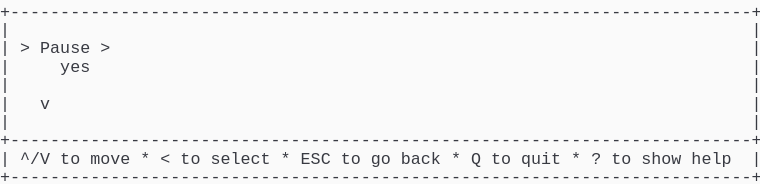
t = 0.00 s
t = 0.69 s: frame unchanged from t = 0.00 s, image omitted
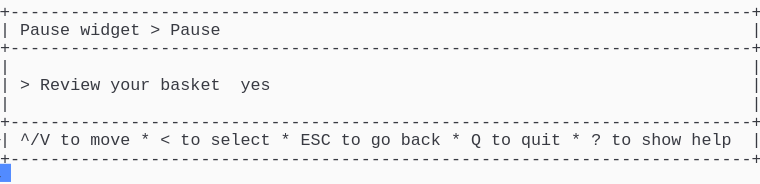
t = 1.37 s
t = 2.06 s: frame unchanged from t = 1.37 s, image omitted
t = 2.75 s: frame unchanged from t = 1.37 s, image omitted
t = 3.44 s: frame unchanged from t = 1.37 s, image omitted

The animated SVG that drew these frames (rendered in a browser with its animation timeline set to each time). Animation: 1 CSS @keyframes rule; one cycle of 4.12 s, repeats indefinitely.

<svg xmlns="http://www.w3.org/2000/svg" xmlns:xlink="http://www.w3.org/1999/xlink" width="760" height="183.70000000000002"><rect width="760" height="183.70000000000002" rx="0" ry="0" class="a"></rect><svg height="183.70000000000002" viewBox="0 0 76 18.37" width="760" xmlns="http://www.w3.org/2000/svg" xmlns:xlink="http://www.w3.org/1999/xlink"><style>.a{fill:rgb(250,250,250)}.b{font-family:Consolas,"Courier New",Courier,"Liberation Mono",monospace}.c{fill:rgb(56,58,66);white-space:pre}.d{fill:transparent}.e{fill:rgb(82,139,255)}.g{animation-duration:4.125s;animation-iteration-count:infinite;animation-name:f;animation-timing-function:steps(1,end)}@keyframes f{0%{transform:translateX(-0px)}0%{transform:translateX(-76px)}33.3%{transform:translateX(-152px)}100%{transform:translateX(-228px)}}</style><g font-family="Consolas, &quot;Courier New&quot;, Courier, &quot;Liberation Mono&quot;, monospace" font-size="1.67" class="b"><defs><symbol id="1"><text x="0" y="1.67" class="c" textLength="76.152" lengthAdjust="spacingAndGlyphs">+--------------------------------------------------------------------------+</text></symbol><symbol id="2"><text x="0" y="1.67" class="c" textLength="1.002" lengthAdjust="spacingAndGlyphs">|</text><text x="75.14999999999999" y="1.67" class="c" textLength="1.002" lengthAdjust="spacingAndGlyphs">|</text></symbol><symbol id="3"><text x="0" y="1.67" class="c" textLength="1.002" lengthAdjust="spacingAndGlyphs">|</text><text x="2.004" y="1.67" class="c" textLength="3.006" lengthAdjust="spacingAndGlyphs">^/V</text><text x="6.012" y="1.67" class="c" textLength="2.004" lengthAdjust="spacingAndGlyphs">to</text><text x="9.017999999999999" y="1.67" class="c" textLength="4.008" lengthAdjust="spacingAndGlyphs">move</text><text x="14.027999999999999" y="1.67" class="c" textLength="1.002" lengthAdjust="spacingAndGlyphs">*</text><text x="16.032" y="1.67" class="c" textLength="1.002" lengthAdjust="spacingAndGlyphs">&lt;</text><text x="18.035999999999998" y="1.67" class="c" textLength="2.004" lengthAdjust="spacingAndGlyphs">to</text><text x="21.041999999999998" y="1.67" class="c" textLength="6.012" lengthAdjust="spacingAndGlyphs">select</text><text x="28.055999999999997" y="1.67" class="c" textLength="1.002" lengthAdjust="spacingAndGlyphs">*</text><text x="30.059999999999995" y="1.67" class="c" textLength="3.006" lengthAdjust="spacingAndGlyphs">ESC</text><text x="34.068" y="1.67" class="c" textLength="2.004" lengthAdjust="spacingAndGlyphs">to</text><text x="37.074" y="1.67" class="c" textLength="2.004" lengthAdjust="spacingAndGlyphs">go</text><text x="40.08" y="1.67" class="c" textLength="4.008" lengthAdjust="spacingAndGlyphs">back</text><text x="45.089999999999996" y="1.67" class="c" textLength="1.002" lengthAdjust="spacingAndGlyphs">*</text><text x="47.093999999999994" y="1.67" class="c" textLength="1.002" lengthAdjust="spacingAndGlyphs">Q</text><text x="49.098" y="1.67" class="c" textLength="2.004" lengthAdjust="spacingAndGlyphs">to</text><text x="52.104" y="1.67" class="c" textLength="4.008" lengthAdjust="spacingAndGlyphs">quit</text><text x="57.114" y="1.67" class="c" textLength="1.002" lengthAdjust="spacingAndGlyphs">*</text><text x="59.117999999999995" y="1.67" class="c" textLength="1.002" lengthAdjust="spacingAndGlyphs">?</text><text x="61.12199999999999" y="1.67" class="c" textLength="2.004" lengthAdjust="spacingAndGlyphs">to</text><text x="64.128" y="1.67" class="c" textLength="4.008" lengthAdjust="spacingAndGlyphs">show</text><text x="69.13799999999999" y="1.67" class="c" textLength="4.008" lengthAdjust="spacingAndGlyphs">help</text><text x="75.14999999999999" y="1.67" class="c" textLength="1.002" lengthAdjust="spacingAndGlyphs">|</text></symbol><symbol id="4"><text x="0" y="1.67" class="c" textLength="1.002" lengthAdjust="spacingAndGlyphs">|</text><text x="2.004" y="1.67" class="c" textLength="5.01" lengthAdjust="spacingAndGlyphs">Pause</text><text x="8.016" y="1.67" class="c" textLength="6.012" lengthAdjust="spacingAndGlyphs">widget</text><text x="15.029999999999998" y="1.67" class="c" textLength="1.002" lengthAdjust="spacingAndGlyphs">&gt;</text><text x="17.034" y="1.67" class="c" textLength="5.01" lengthAdjust="spacingAndGlyphs">Pause</text><text x="75.14999999999999" y="1.67" class="c" textLength="1.002" lengthAdjust="spacingAndGlyphs">|</text></symbol><symbol id="5"><text x="0" y="1.67" class="c" textLength="1.002" lengthAdjust="spacingAndGlyphs">|</text><text x="2.004" y="1.67" class="c" textLength="1.002" lengthAdjust="spacingAndGlyphs">&gt;</text><text x="4.008" y="1.67" class="c" textLength="6.012" lengthAdjust="spacingAndGlyphs">Review</text><text x="11.021999999999998" y="1.67" class="c" textLength="4.008" lengthAdjust="spacingAndGlyphs">your</text><text x="16.032" y="1.67" class="c" textLength="6.012" lengthAdjust="spacingAndGlyphs">basket</text><text x="24.048" y="1.67" class="c" textLength="3.006" lengthAdjust="spacingAndGlyphs">yes</text><text x="75.14999999999999" y="1.67" class="c" textLength="1.002" lengthAdjust="spacingAndGlyphs">|</text></symbol><symbol id="a"><rect height="10" width="76" x="0" y="0" class="d"></rect></symbol><symbol id="b"><rect height="1.837" width="1.1022" class="e"></rect></symbol></defs><rect height="18.37" width="76" class="a"></rect><g class="g"><svg x="0" y="0" width="304"><svg x="0"><use xlink:href="#a"></use><use xlink:href="#b" x="-0.0040000000000000036" y="0"></use></svg><svg x="76"><use xlink:href="#a"></use><use xlink:href="#b" x="75.996" y="16.358"></use><use xlink:href="#1" y="0"></use><use xlink:href="#2" y="1.837"></use><text x="0" y="5.343999999999999" class="c" textLength="1.002" lengthAdjust="spacingAndGlyphs">|</text><text x="2.004" y="5.343999999999999" class="c" textLength="1.002" lengthAdjust="spacingAndGlyphs">&gt;</text><text x="4.008" y="5.343999999999999" class="c" textLength="5.01" lengthAdjust="spacingAndGlyphs">Pause</text><text x="10.02" y="5.343999999999999" class="c" textLength="1.002" lengthAdjust="spacingAndGlyphs">&gt;</text><text x="75.14999999999999" y="5.343999999999999" class="c" textLength="1.002" lengthAdjust="spacingAndGlyphs">|</text><text x="0" y="7.181" class="c" textLength="1.002" lengthAdjust="spacingAndGlyphs">|</text><text x="6.012" y="7.181" class="c" textLength="3.006" lengthAdjust="spacingAndGlyphs">yes</text><text x="75.14999999999999" y="7.181" class="c" textLength="1.002" lengthAdjust="spacingAndGlyphs">|</text><use xlink:href="#2" y="7.348"></use><text x="0" y="10.855" class="c" textLength="1.002" lengthAdjust="spacingAndGlyphs">|</text><text x="4.008" y="10.855" class="c" textLength="1.002" lengthAdjust="spacingAndGlyphs">v</text><text x="75.14999999999999" y="10.855" class="c" textLength="1.002" lengthAdjust="spacingAndGlyphs">|</text><use xlink:href="#2" y="11.022"></use><use xlink:href="#1" y="12.859"></use><use xlink:href="#3" y="14.696"></use><use xlink:href="#1" y="16.533"></use></svg><svg x="152"><use xlink:href="#a"></use><use xlink:href="#b" x="75.996" y="14.520999999999999"></use><use xlink:href="#1" y="0"></use><use xlink:href="#4" y="1.837"></use><use xlink:href="#1" y="3.674"></use><use xlink:href="#2" y="5.511"></use><use xlink:href="#5" y="7.348"></use><use xlink:href="#2" y="9.185"></use><use xlink:href="#1" y="11.022"></use><use xlink:href="#3" y="12.859"></use><use xlink:href="#1" y="14.696"></use></svg><svg x="228"><use xlink:href="#a"></use><use xlink:href="#b" x="0.996" y="16.358"></use><use xlink:href="#1" y="0"></use><use xlink:href="#4" y="1.837"></use><use xlink:href="#1" y="3.674"></use><use xlink:href="#2" y="5.511"></use><use xlink:href="#5" y="7.348"></use><use xlink:href="#2" y="9.185"></use><use xlink:href="#1" y="11.022"></use><use xlink:href="#3" y="12.859"></use><use xlink:href="#1" y="14.696"></use></svg></svg></g></g></svg></svg>
